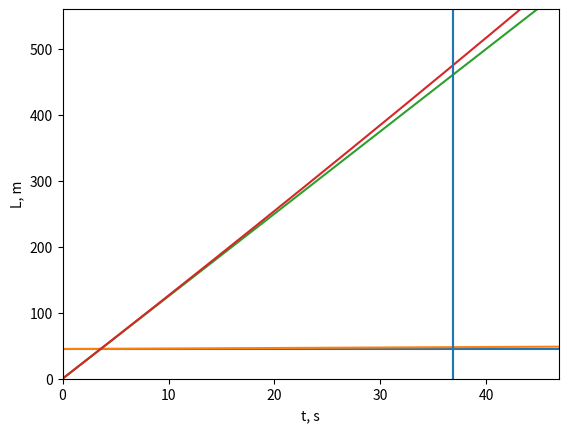

Reproduce this figure in Python.
import matplotlib.pyplot as plt
import numpy as np


v_taxi = 45
v_0 = v_taxi

km_into_meters = 1000./3600.


S_max = 460
t_max = S_max / (v_taxi * km_into_meters)

print( 'Maximum time = ', t_max)

l_taxi = 4.38
distance = 10

l = l_taxi + distance

t = np.linspace(0, t_max + 10, 1000)
delta_t = t[1]-t[0]
v = np.ones(len(t)) * v_taxi

a = 2 * (l + S_max - v_0 * km_into_meters * t_max) / (t_max**2)
print("Acceleration = ", a)

V_find  =  v_0 + (a * t)/km_into_meters
plt.plot(t, v)
plt.plot(t, V_find)
plt.xlabel("t, s")
plt.ylabel("velocity, km/h")
plt.ylim(v_0 - 5, v_0 + 50)
plt.xlim(0, t_max + 10)
plt.axvline(x=t_max)
plt.show()

print("Max speed = ", V_find[int(t_max / delta_t)])

S_taxi = np.zeros(len(t))
S_taxi = km_into_meters * v_taxi * t


plt.plot(t,S_taxi)
plt.plot(t,v_0 * km_into_meters * t + a * t**2/2)
plt.xlabel("t, s")
plt.ylabel("L, m")
plt.ylim(0, S_max + 100)
plt.xlim(0, t_max + 10)
plt.axvline(x=t_max)
plt.show()
